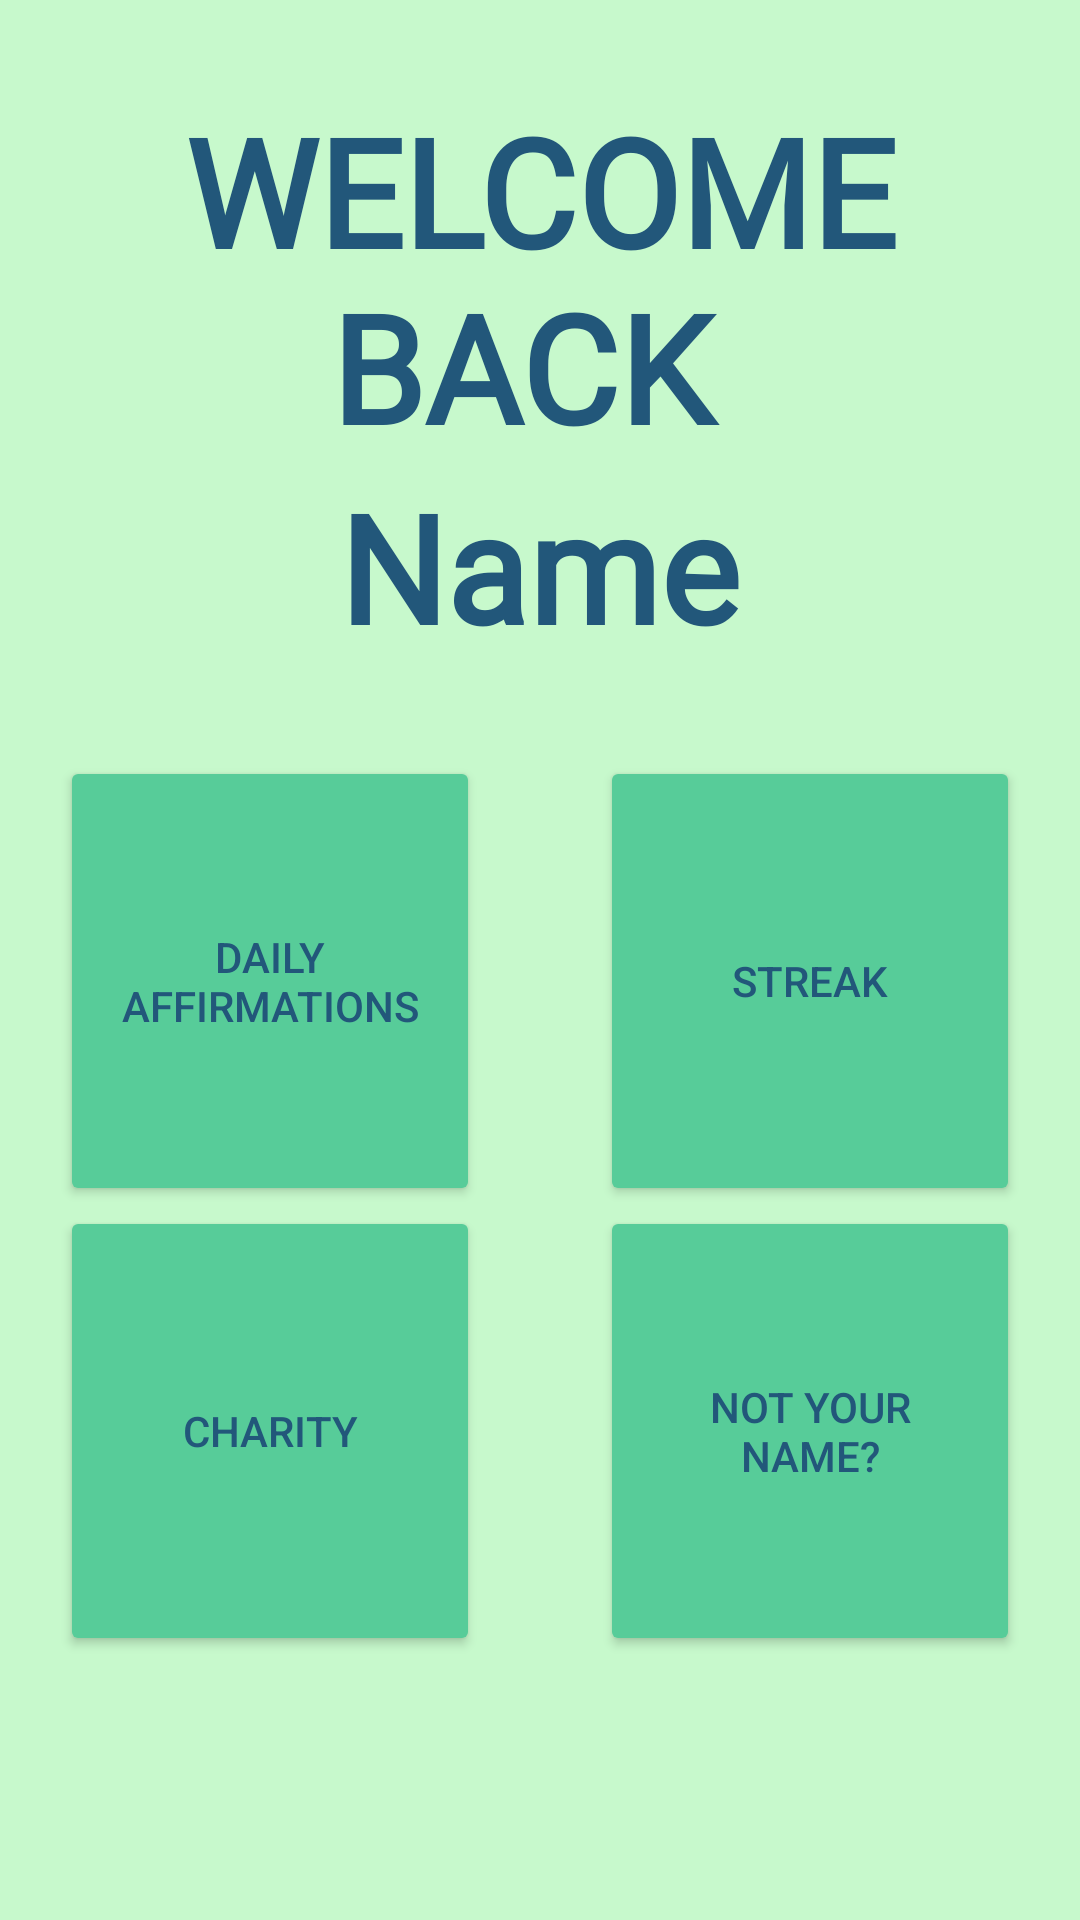

Layout XML and referenced resources for this Android screen:
<!-- AndroidManifest.xml: application theme Theme.DayByDay -->
<!-- res/layout/activity_main.xml -->
<?xml version="1.0" encoding="utf-8"?>
<LinearLayout xmlns:android="http://schemas.android.com/apk/res/android"
    xmlns:app="http://schemas.android.com/apk/res-auto"
    xmlns:tools="http://schemas.android.com/tools"
    android:layout_width="match_parent"
    android:layout_height="match_parent"
    android:background="@color/TeaGreen"
    android:orientation="vertical"
    tools:context=".MainActivity">


    <ScrollView
        android:layout_width="match_parent"
        android:layout_height="match_parent">

        <LinearLayout
            android:layout_width="match_parent"
            android:layout_height="wrap_content"
            android:orientation="vertical" >

            <TextView
                android:id="@+id/tvWelcome"
                android:layout_width="300dp"
                android:layout_height="wrap_content"
                android:layout_gravity="center_horizontal"
                android:layout_marginTop="30dp"
                android:fontFamily="@font/alegreya_sans_medium"
                android:gravity="center_horizontal"
                android:text="WELCOME BACK "
                android:textColor="@color/BlueSapphire"
                android:textSize="50sp"
                android:textStyle="bold" />

            <TextView
                android:id="@+id/tvName"
                android:layout_width="wrap_content"
                android:layout_height="wrap_content"
                android:layout_gravity="center_horizontal"
                android:fontFamily="@font/alegreya_sans_medium"
                android:gravity="center_horizontal"
                android:text="Name"
                android:textColor="@color/BlueSapphire"
                android:textSize="50dp"
                android:textStyle="bold" />

            <LinearLayout
                android:layout_width="match_parent"
                android:layout_height="match_parent"
                android:layout_marginTop="30dp"
                android:orientation="horizontal">

                <Button
                    android:id="@+id/btDaily"
                    android:layout_width="150dp"
                    android:layout_height="150dp"
                    android:layout_gravity="center_vertical"
                    android:layout_marginLeft="20dp"
                    android:layout_marginRight="20dp"
                    android:layout_weight="1"
                    android:text="Daily Affirmations"
                    android:textColor="@color/BlueSapphire"
                    app:backgroundTint="@color/MediumAquamarine" />

                <Button
                    android:id="@+id/btStreak"
                    android:layout_width="150dp"
                    android:layout_height="150dp"
                    android:layout_gravity="center_vertical"
                    android:layout_marginLeft="20dp"
                    android:layout_marginRight="20dp"
                    android:layout_weight="1"
                    android:text="Streak"
                    android:textColor="@color/BlueSapphire"
                    app:backgroundTint="@color/MediumAquamarine" />
            </LinearLayout>

            <LinearLayout
                android:layout_width="match_parent"
                android:layout_height="match_parent"
                android:orientation="horizontal">

                <Button
                    android:id="@+id/btCharity"
                    android:layout_width="150dp"
                    android:layout_height="150dp"
                    android:layout_gravity="center_vertical"
                    android:layout_marginLeft="20dp"
                    android:layout_marginRight="20dp"
                    android:layout_weight="1"
                    android:text="Charity"
                    android:textColor="@color/BlueSapphire"
                    app:backgroundTint="@color/MediumAquamarine" />

                <Button
                    android:id="@+id/btChangeName"
                    android:layout_width="150dp"
                    android:layout_height="150dp"
                    android:layout_gravity="center_vertical"
                    android:layout_marginLeft="20dp"
                    android:layout_marginRight="20dp"
                    android:layout_weight="1"
                    android:text="Not your name?"
                    android:textColor="@color/BlueSapphire"
                    app:backgroundTint="@color/MediumAquamarine" />

            </LinearLayout>

        </LinearLayout>
    </ScrollView>

</LinearLayout>
<!-- resources referenced by this layout -->
<resources>
  <color name="BlueSapphire">#22577a</color>
  <color name="MediumAquamarine">#57CC99</color>
  <color name="TeaGreen">#C7F9CC</color>
  <style name="Theme.DayByDay" parent="Theme.MaterialComponents.DayNight.DarkActionBar">
          
          <item name="colorPrimary">@color/BlueSapphire</item>
          <item name="colorPrimaryVariant">@color/purple_700</item>
          <item name="colorOnPrimary">@color/white</item>
          
          <item name="colorSecondary">@color/teal_200</item>
          <item name="colorSecondaryVariant">@color/teal_700</item>
          <item name="colorOnSecondary">@color/black</item>
          
          <item name="android:statusBarColor" tools:targetApi="l">@color/StatusBar</item>
          
      </style>
  <color name="purple_700">#FF3700B3</color>
  <color name="white">#FFFFFFFF</color>
  <color name="teal_200">#FF03DAC5</color>
  <color name="teal_700">#FF018786</color>
  <color name="black">#FF000000</color>
  <color name="StatusBar">#1E4D6C</color>
</resources>
